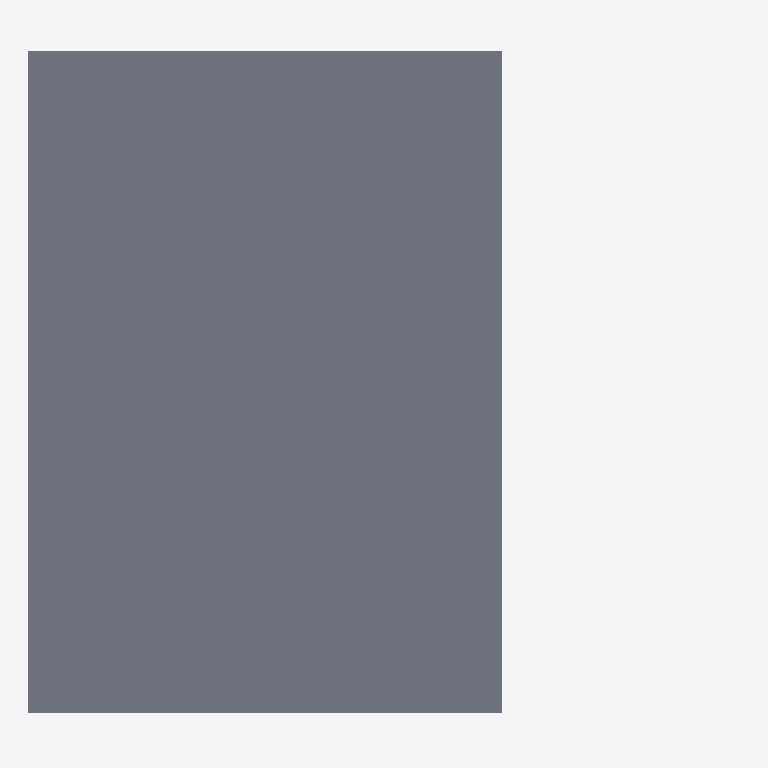
Plan cut of the same IFC building model at storey 'Level 1 First Floor' (level 3.21 m, cut at 4.61 m), seen from above with north up, elements coloured by IFC class: 1 slab (grey). Cut surfaces are drawn darker.
Extent 6.0 m × 5.6 m × 3.5 m (x, y, z). Storeys (2): Level 0 Ground Floor at 0.00 m; Level 1 First Floor at 3.21 m. Elements (40): 15 IfcPipeSegment, 11 IfcPipeFitting, 4 IfcWallStandardCase, 3 IfcValve, 2 IfcSlab, 1 IfcBoiler, 1 IfcPump, 1 IfcSpaceHeater, 1 IfcTank, 1 IfcWindow.

HEADER;
FILE_DESCRIPTION(('ViewDefinition [CoordinationView_V2.0]'),'2;1');
FILE_NAME('Projektnummer','2015-11-16T15:19:10',(''),(''),'The EXPRESS Data Manager Version 5.02.0100.07 : 28 Aug 2013','20150512_1015(x64) - Exporter 15.4.0.0 - Alternate UI 15.4.0.0','');
FILE_SCHEMA(('IFC4'));
ENDSEC;
DATA;
#102=IFCPROJECT('0olGgR0sL7ePSmMc1aGvIp',#42,'Projektnummer',$,$,'Projektname','Projektstatus',(#94),#89);
#28173=IFCSITE('0l$4h_1qL6vvsbFERqRxbz',#42,'Surface:1026200',$,'',#28172,#28167,$,.ELEMENT.,$,$,$,$,$);
#117=IFCBUILDING('0olGgR0sL7ePSmMc1aGvIo',#42,'',$,$,#33,$,'',.ELEMENT.,$,$,$);
#130=IFCBUILDINGSTOREY('0olGgR0sL7ePSmMc2RiGNQ',#42,'Level 0 Ground Floor',$,$,#128,$,'Level 0 Ground Floor',.ELEMENT.,0.0);
#136=IFCBUILDINGSTOREY('0olGgR0sL7ePSmMc2RiGNK',#42,'Level 1 First Floor',$,$,#135,$,'Level 1 First Floor',.ELEMENT.,3209.0);
#28492=IFCSLAB('0l$4h_1qL6vvsbFERqRxb3',#42,'Floor:Floor:1026214',$,'Floor:Floor',#28468,#28489,'1026214',.FLOOR.);
ENDSEC;